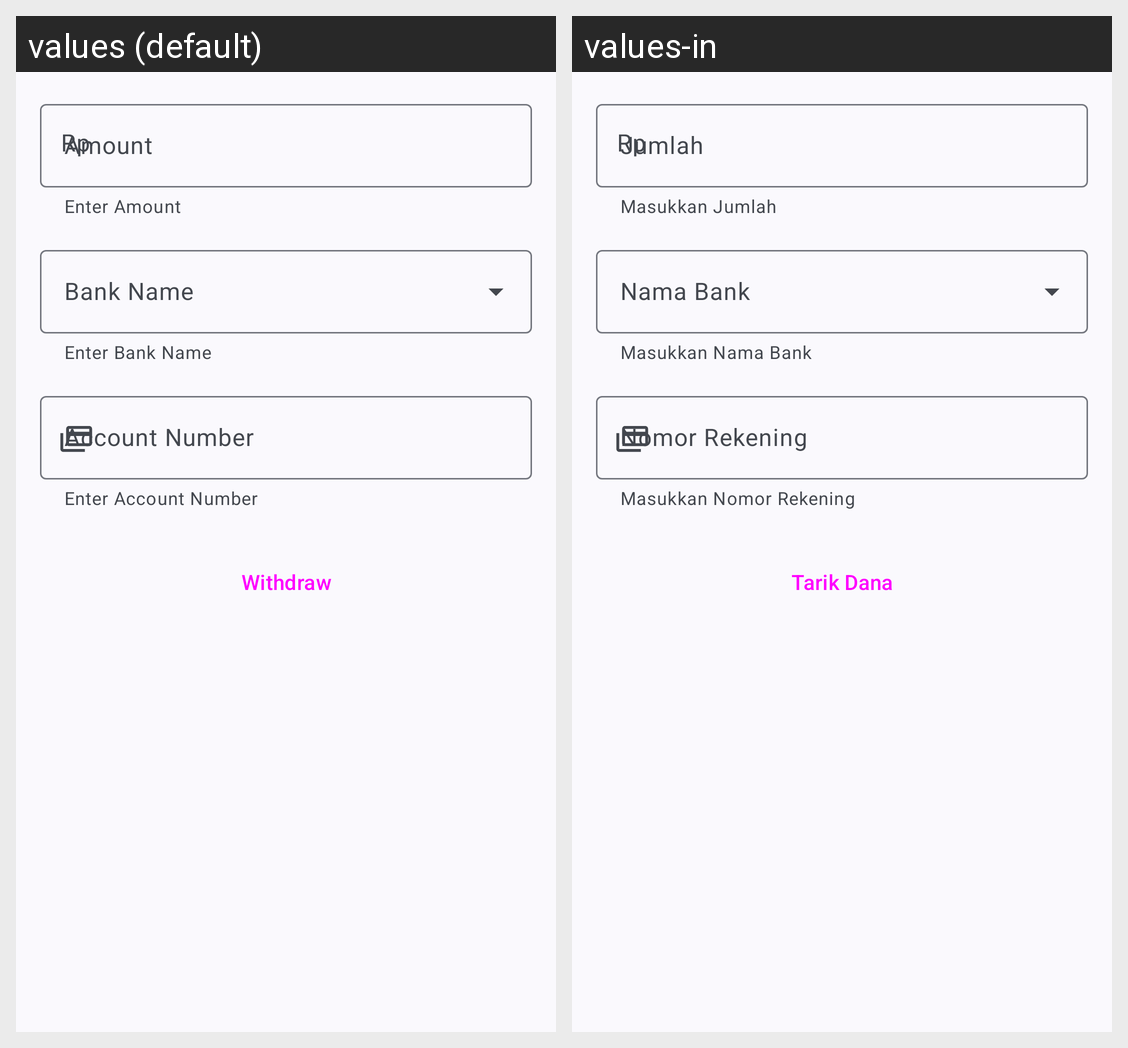

The same Android screen rendered under two of its app's locales, left to right. List the strings drawn on it with the default value and each locale's translation.
Android screen res/layout/fragment_withdraw.xml rendered under 2 locales, left to right: values (default), values-in. Device: Nexus 5 (rendered at 1080×1920; each locale shown at half size, 540×960, under a caption strip naming it); theme Theme.BISAMerchant.
Strings drawn on this screen, with the default value and each locale's value (text and hints the layout hard-codes, and strings that could not be matched under every locale, appear in the picture but are not listed):

amount
  values: Amount
  values-in: Jumlah

enter_amount
  values: Enter Amount
  values-in: Masukkan Jumlah

enter_bank_name
  values: Enter Bank Name
  values-in: Masukkan Nama Bank

account_number
  values: Account Number
  values-in: Nomor Rekening

enter_account_number
  values: Enter Account Number
  values-in: Masukkan Nomor Rekening

withdraw
  values: Withdraw
  values-in: Tarik Dana
